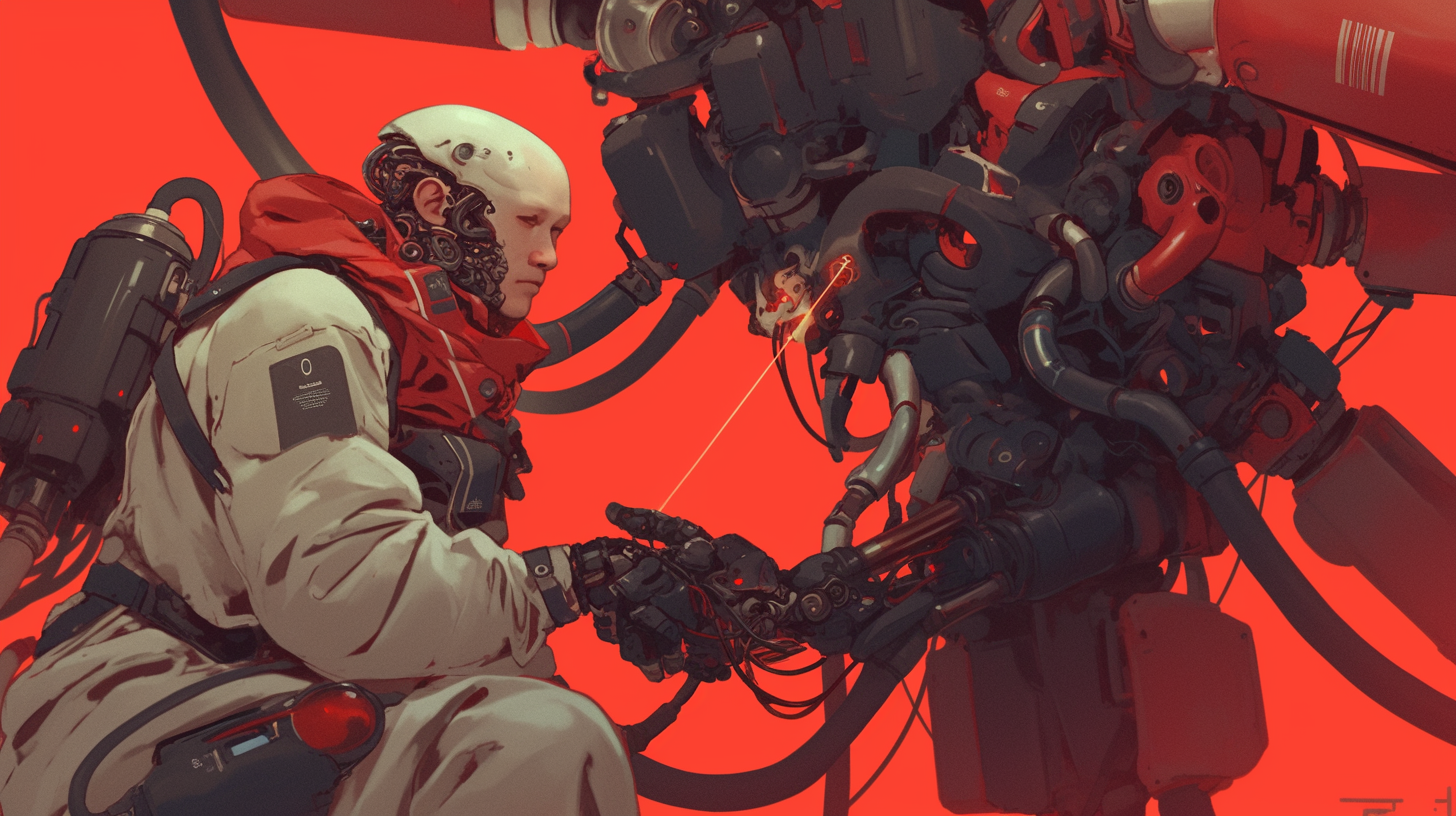
Generation parameters embedded in this image by Midjourney (PNG 'Description' text chunk):
robots, gears, artificial intelligence, processors --ar 16:9 --personalize [redacted] --niji 6 Job ID: 2dc4bd92-f06c-4b12-8713-bf781b3eb0e6